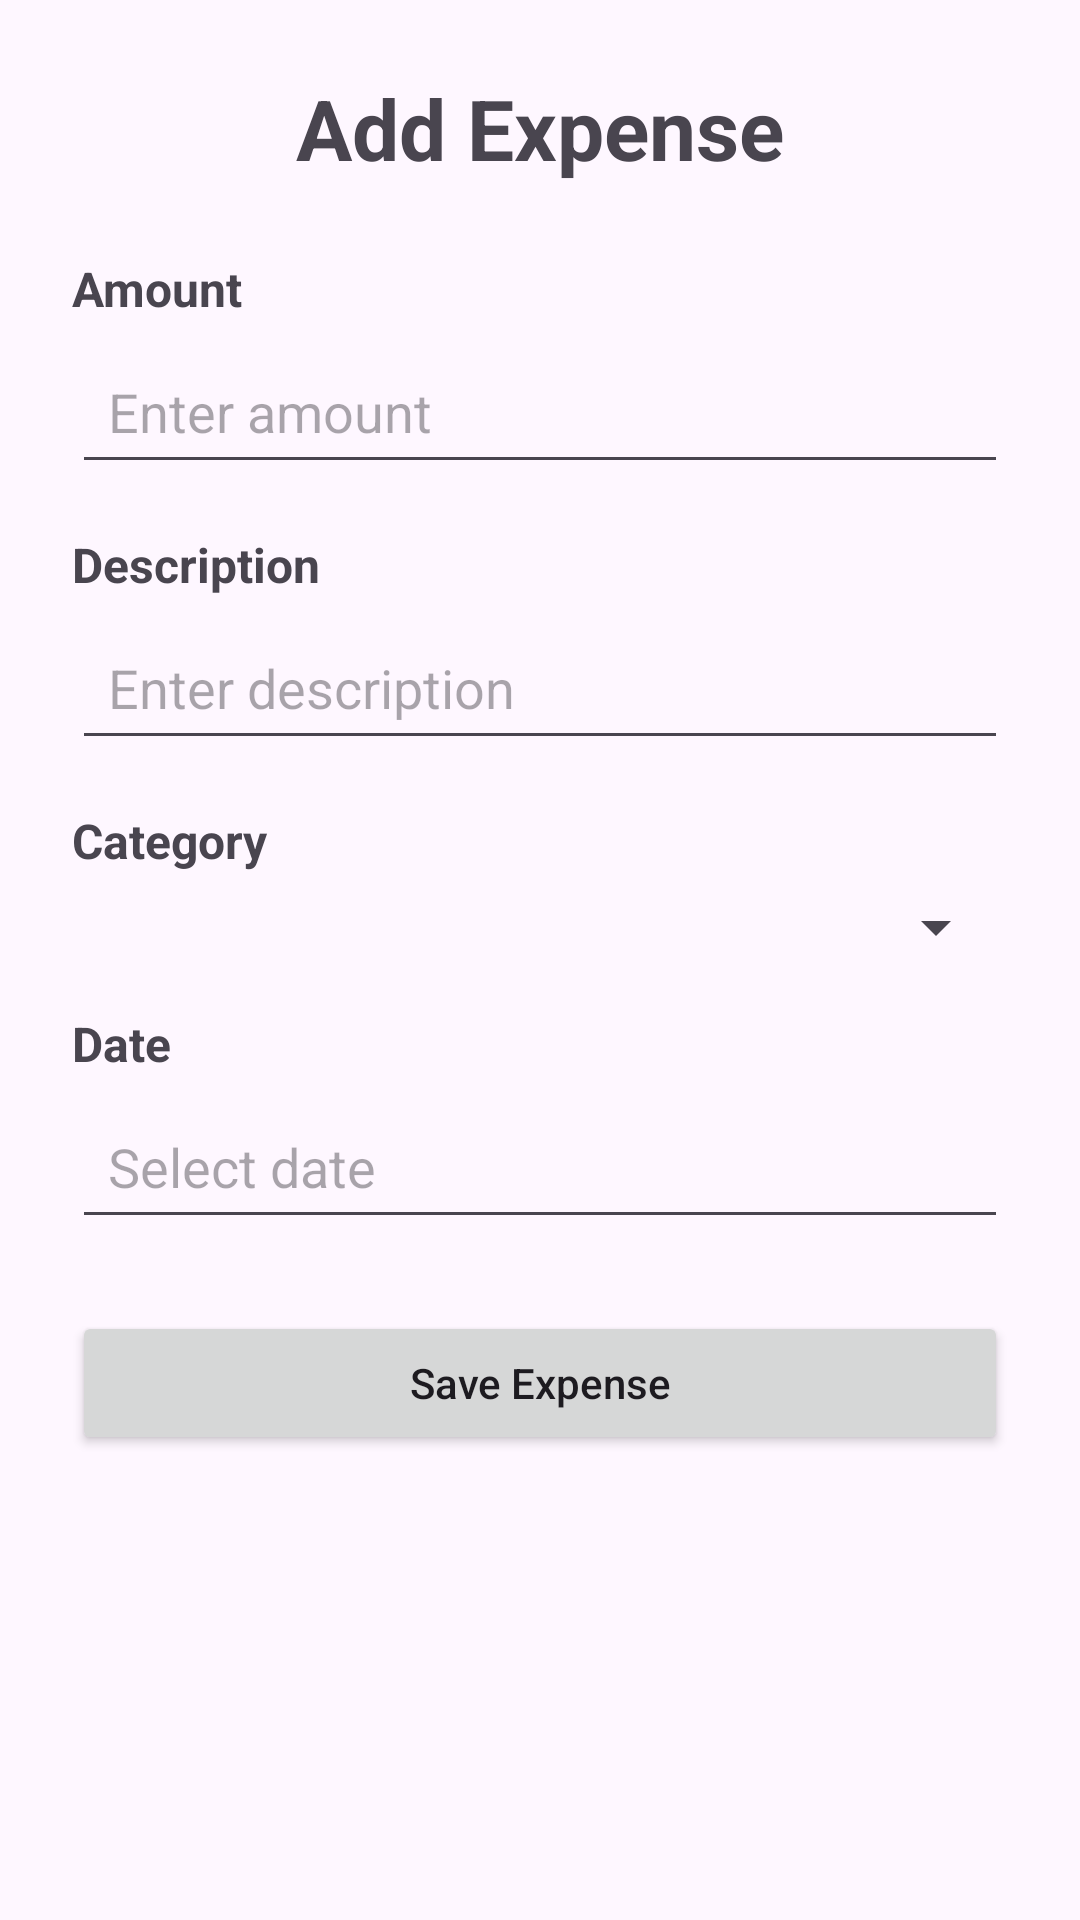

Layout XML and referenced resources for this Android screen:
<!-- AndroidManifest.xml: application theme Theme.BudgetBuddySA -->
<!-- res/layout/activity_add_expense.xml -->
<?xml version="1.0" encoding="utf-8"?>
<ScrollView
    xmlns:android="http://schemas.android.com/apk/res/android"
    android:layout_width="match_parent"
    android:layout_height="match_parent">

    <LinearLayout
        android:layout_width="match_parent"
        android:layout_height="wrap_content"
        android:orientation="vertical"
        android:padding="24dp">

        <TextView
            android:id="@+id/addExpenseTitle"
            android:layout_width="match_parent"
            android:layout_height="wrap_content"
            android:text="Add Expense"
            android:textSize="28sp"
            android:textStyle="bold"
            android:gravity="center"
            android:layout_marginBottom="24dp" />

        <TextView
            android:layout_width="match_parent"
            android:layout_height="wrap_content"
            android:text="Amount"
            android:textSize="16sp"
            android:textStyle="bold"
            android:layout_marginBottom="6dp" />

        <EditText
            android:id="@+id/expenseAmountInput"
            android:layout_width="match_parent"
            android:layout_height="wrap_content"
            android:hint="Enter amount"
            android:inputType="numberDecimal"
            android:padding="12dp"
            android:layout_marginBottom="16dp" />

        <TextView
            android:layout_width="match_parent"
            android:layout_height="wrap_content"
            android:text="Description"
            android:textSize="16sp"
            android:textStyle="bold"
            android:layout_marginBottom="6dp" />

        <EditText
            android:id="@+id/expenseDescriptionInput"
            android:layout_width="match_parent"
            android:layout_height="wrap_content"
            android:hint="Enter description"
            android:inputType="text"
            android:padding="12dp"
            android:layout_marginBottom="16dp" />

        <TextView
            android:layout_width="match_parent"
            android:layout_height="wrap_content"
            android:text="Category"
            android:textSize="16sp"
            android:textStyle="bold"
            android:layout_marginBottom="6dp" />

        <Spinner
            android:id="@+id/expenseCategorySpinner"
            android:layout_width="match_parent"
            android:layout_height="wrap_content"
            android:layout_marginBottom="16dp" />

        <TextView
            android:layout_width="match_parent"
            android:layout_height="wrap_content"
            android:text="Date"
            android:textSize="16sp"
            android:textStyle="bold"
            android:layout_marginBottom="6dp" />

        <EditText
            android:id="@+id/expenseDateInput"
            android:layout_width="match_parent"
            android:layout_height="wrap_content"
            android:hint="Select date"
            android:focusable="false"
            android:clickable="true"
            android:inputType="none"
            android:padding="12dp"
            android:layout_marginBottom="24dp" />

        <Button
            android:id="@+id/saveExpenseBtn"
            android:layout_width="match_parent"
            android:layout_height="wrap_content"
            android:text="Save Expense"
            android:textAllCaps="false" />

    </LinearLayout>

</ScrollView>
<!-- resources referenced by this layout -->
<resources>
  <style name="Theme.BudgetBuddySA" parent="Base.Theme.BudgetBuddySA" />
  <style name="Base.Theme.BudgetBuddySA" parent="Theme.Material3.DayNight.NoActionBar">
          
          
      </style>
</resources>
